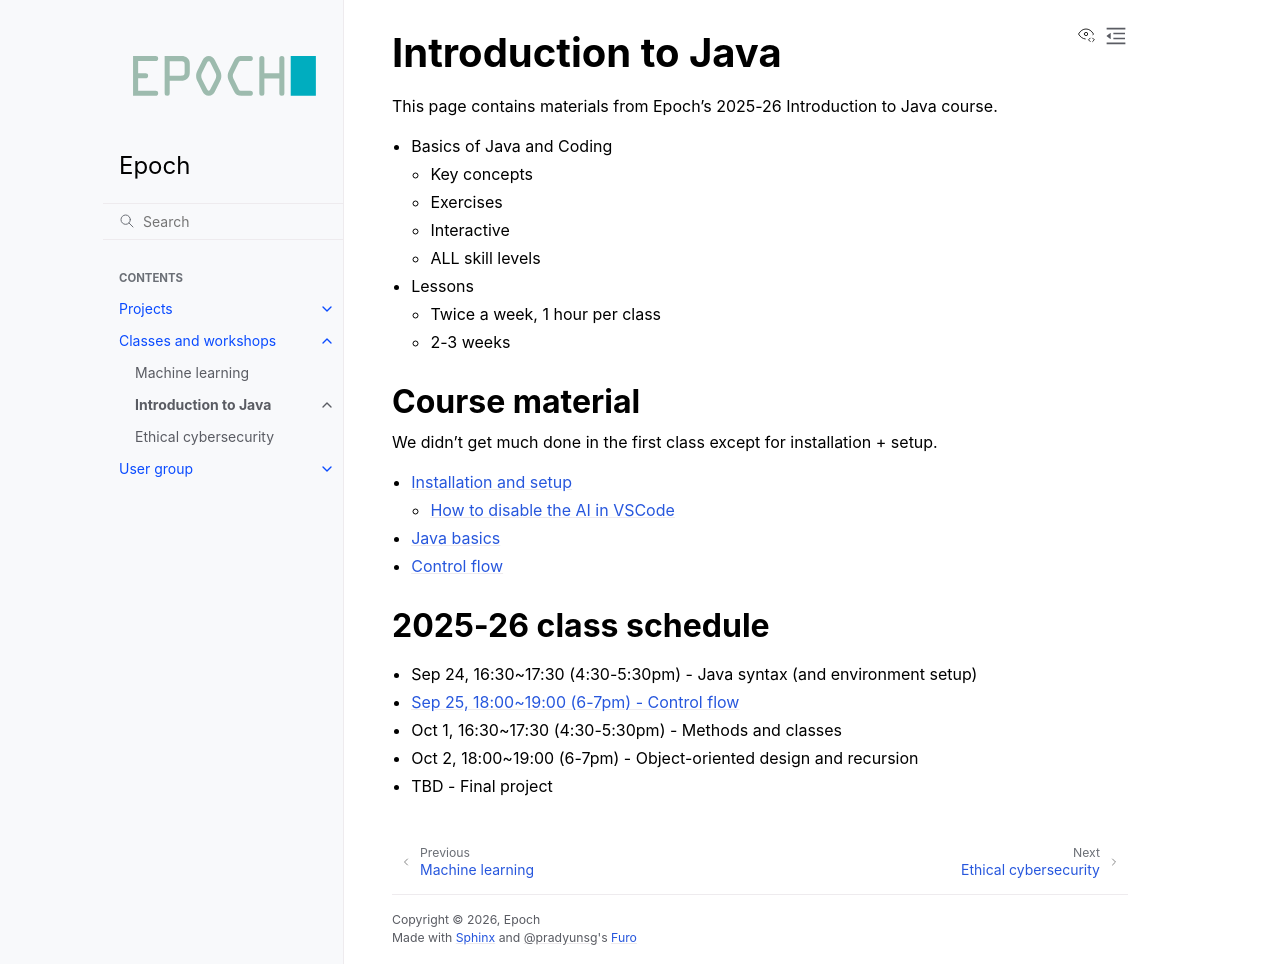

repository: epochml/epochml.github.io · page: classes-workshops/intro-java.html · generator: sphinx

# Introduction to Java

This page contains materials from Epoch's 2025-26 Introduction to Java course.

* Basics of Java and Coding
  * Key concepts
  * Exercises
  * Interactive
  * ALL skill levels
* Lessons
  * Twice a week, 1 hour per class
  * 2-3 weeks

## Course material

We didn't get much done in the first class except for installation + setup.

* [Installation and setup](intro-java/setup.md)
  * [How to disable the AI in VSCode](intro-java/disable-ai.md)
* [Java basics](intro-java/1-java-basics.md)
* [Control flow](intro-java/2-control-flow.md)

## 2025-26 class schedule

* Sep 24, 16:30~17:30 (4:30-5:30pm) - Java syntax (and environment setup)
* [Sep 25, 18:00~19:00 (6-7pm) - Control flow](intro-java/2-control-flow.md)
* Oct 1, 16:30~17:30 (4:30-5:30pm) - Methods and classes
* Oct 2, 18:00~19:00 (6-7pm) - Object-oriented design and recursion
* TBD - Final project

:::{toctree}
:maxdepth: 2
:caption: Contents
:titlesonly: true
:hidden: true

setup.md
disable-ai.md
1-java-basics.md
2-control-flow.md
:::
